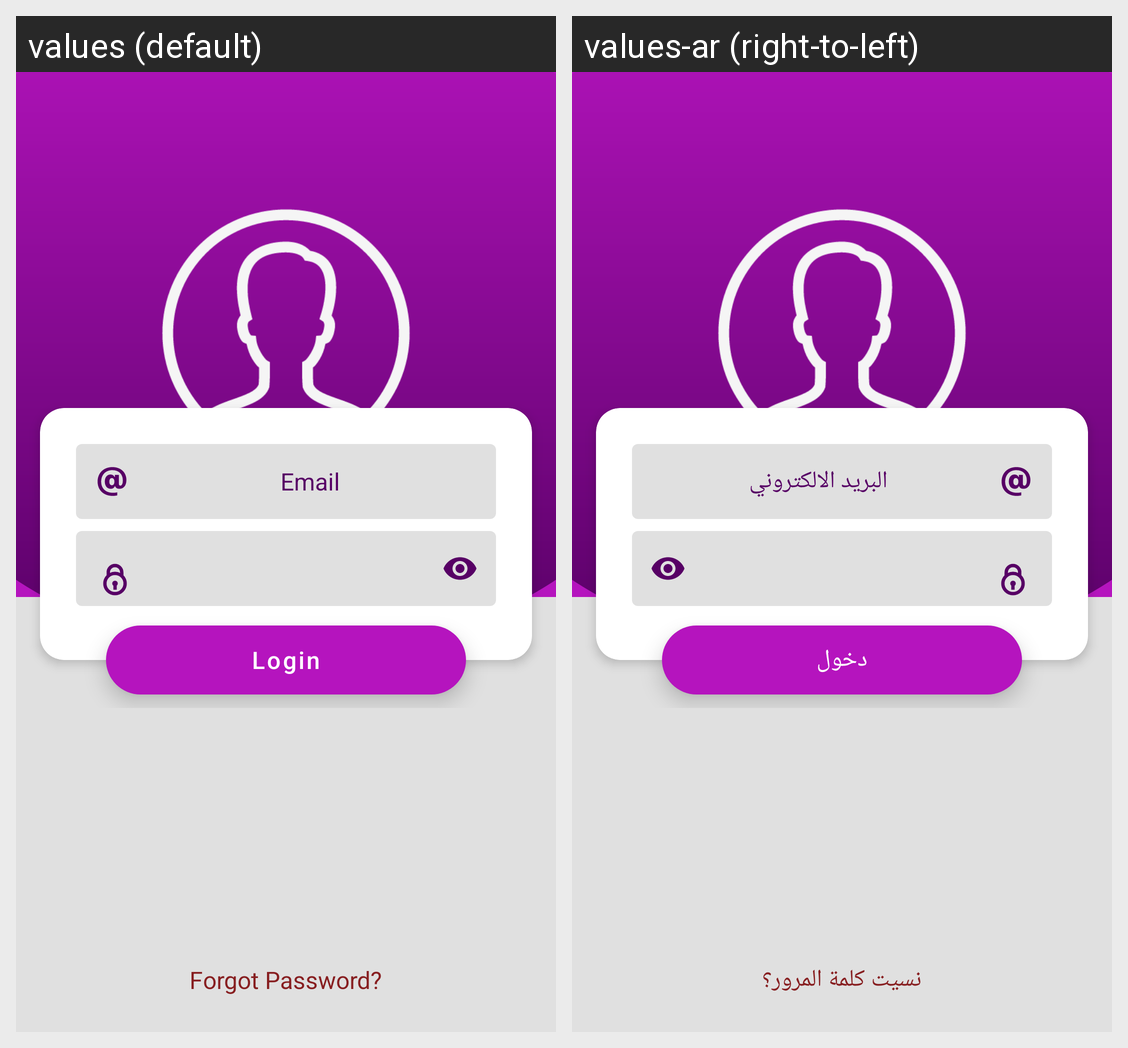

Here is an Android app screen in its default locale and in the app's own translations. Write out the translated-string differences for the strings that appear on this screen.
Android screen res/layout/fragment_login.xml rendered under 2 locales, left to right: values (default), values-ar (right-to-left). Device: Nexus 5 (rendered at 1080×1920; each locale shown at half size, 540×960, under a caption strip naming it); theme AppTheme.
Strings drawn on this screen, with the default value and each locale's value (text and hints the layout hard-codes, and strings that could not be matched under every locale, appear in the picture but are not listed):

forgot_password
  values: Forgot Password?
  values-ar: نسيت كلمة المرور؟

emailHint
  values: Email
  values-ar: البريد الالكتروني

login
  values: Login
  values-ar: دخول
